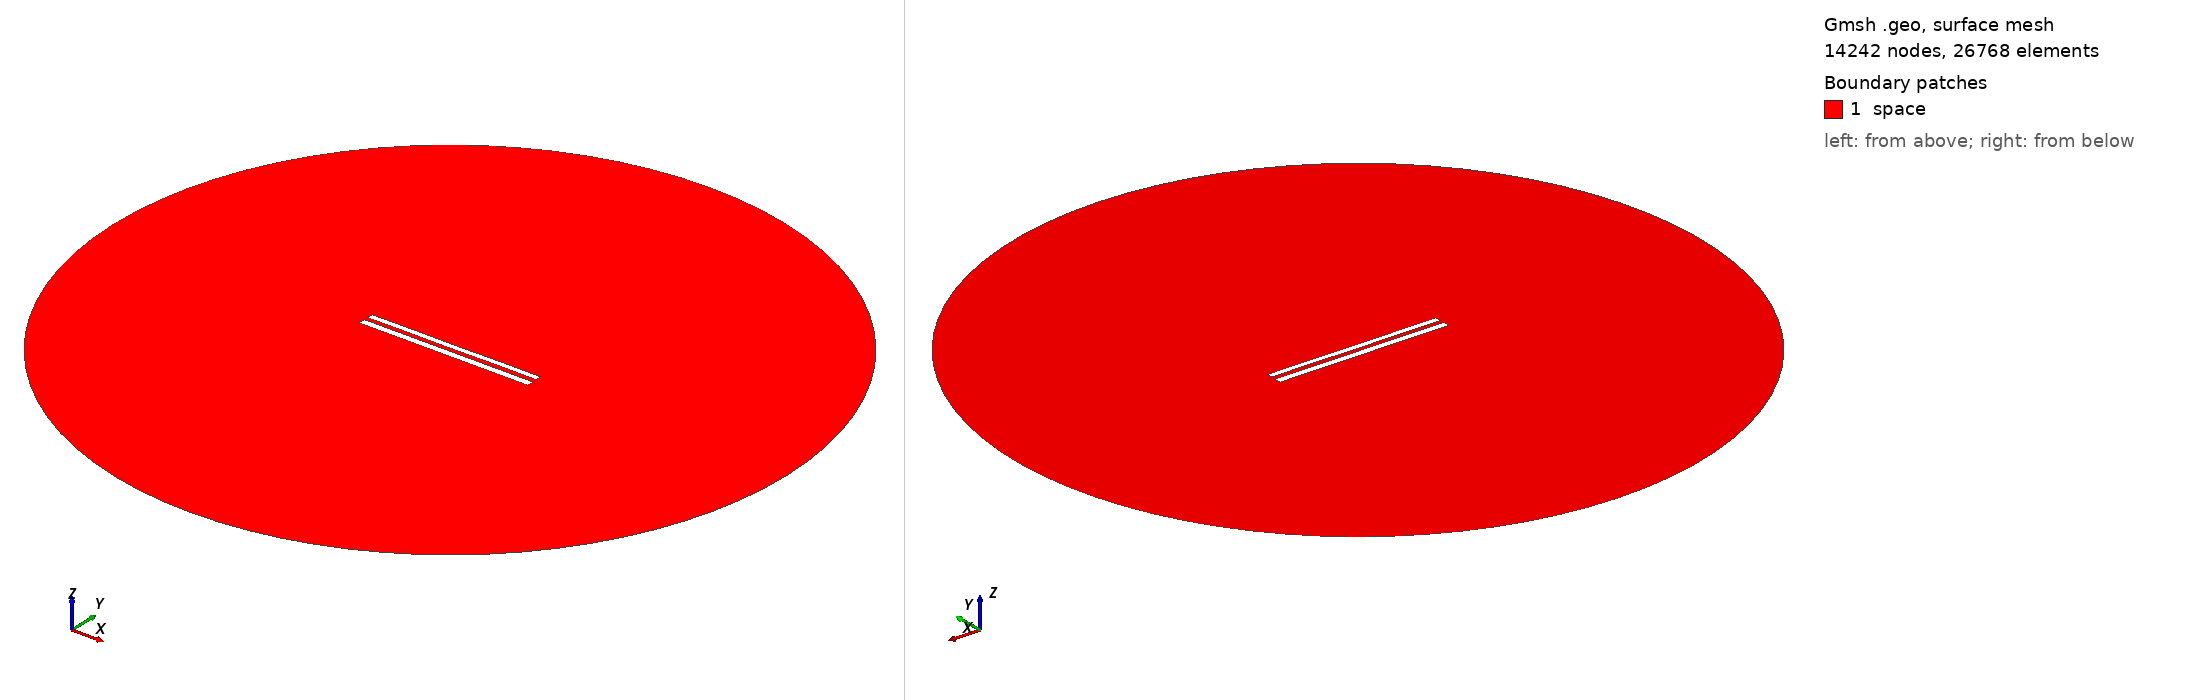

Gmsh geometry script, surface-meshed: 14242 nodes, 26768 surface elements. Boundary patches (legend numbers): 1 space. Left view from above one corner, right view from below the opposite corner. Legend entries are the model's physical surfaces. The drawing asked Gmsh for element sizes between 1% and 20% of the model's largest extent; the script's own settings can give other sizes.

=== 9314.geo (drawn) ===
//---------------------------------------
// Geometry kernel
//---------------------------------------

SetFactory("OpenCASCADE");



//---------------------------------------
// Parameters of the geometry
//---------------------------------------

// Overetch of the upper plate
overetch = 0.25;

// Distance between the plates
distance = 2.5;

// Discretization over the x axis (for the deformation)
nx = 50; 

// Length of the plate
L = 100 - overetch; 

// Number of modes
n = 4; 

// 1st mode coefficient
coeff(1) = 0.15;
beta(1) = 0.596864 * 3.1415926535 / L;

// 2nd mode coefficient
coeff(2) = 0.0;
beta(2) = 1.49418 * 3.1415926535 / L;

// 3rd mode coefficient
coeff(3) = 0.0;
beta(3) = 2.50025 * 3.1415926535 / L;

// 4th mode coefficient
coeff(4) = 0.07499999999999998;
beta(4) = 3.49999 * 3.1415926535 / L;



//---------------------------------------
// Upper plate (deformed rectangle)
//---------------------------------------

// Coordiantes of the upper plate
xmin = -50;
xmax = 50 - overetch;

// Height of the upper plate
yheight = 4 - 2 * overetch;

// Indexes of the points
UpperID[] = {};
LowerID[] = {};
LeftID[] = {};
RightID[] = {};

// Point index
p = 1;

// Horizontal edges
For i In {1:nx}
    x = xmin + (i-1)*(xmax - xmin)/(nx-1);

    y_bottom = distance / 2 + overetch;
    For j In {1:n}
        C = (Cosh(beta(j)*L) + Cos(beta(j)*L)) / (Sinh(beta(j)*L) + Sin(beta(j)*L));
        y_bottom  = y_bottom + coeff(j) * (Cosh(beta(j)*(x+50)) - Cos(beta(j)*(x+50)) - C * (Sinh(beta(j)*(x+50)) - Sin(beta(j)*(x+50))));
    EndFor

    y_top = y_bottom + yheight;

    Point(p) = {x, y_top, 0, 1.0};
    UpperID[i] = p;
    p = p + 1;

    Point(p) = {x, y_bottom, 0, 1.0};
    LowerID[i] = p;
    p = p + 1;
EndFor

// Create point lists
UpperPts[] = {}; LowerPts[] = {};
For i In {1:nx}
  UpperPts[] += {UpperID[i]};
  LowerPts[] += {LowerID[i]};
EndFor

// Build splines
Spline(1) = {UpperPts[]};
Spline(2) = {LowerPts[]};
Line(3) = {LowerPts[nx-1], UpperPts[nx-1]};
Line(4) = {LowerPts[0], UpperPts[0]};

// Build the plane surface
Curve Loop(1) = {2, 3, -1, -4};
Plane Surface(1) = {1};



//---------------------------------------
// Lower plate (rectangle)
//---------------------------------------

// Vertices
Point(1001) = {-50, -1, 0, 1.0};
Point(1002) = { 50, -1, 0, 1.0};
Point(1003) = { 50,  -5, 0, 1.0};
Point(1004) = {-50,  -5, 0, 1.0};

// Edges
Line(5) = {1001, 1002};
Line(6) = {1002, 1003};
Line(7) = {1003, 1004};
Line(8) = {1004, 1001};

// Plane surface
Line Loop(2) = {5, 6, 7, 8};
Plane Surface(2) = {2}; 



//---------------------------------------
// Outer (fictious) boundary
//---------------------------------------

// Points
Point(1005) = {0, 0, 0};       // Center
Point(1006) = {200, 0, 0};     // Start point
Point(1007) = {0, 200, 0};     // 90 degrees
Point(1008) = {-200, 0, 0};    // 180 degrees
Point(1009) = {0, -200, 0};    // 270 degrees

// Circle arcs (each needs start, center, end)
Circle(9) = {1006, 1005, 1007};
Circle(10) = {1007, 1005, 1008};
Circle(11) = {1008, 1005, 1009};
Circle(12) = {1009, 1005, 1006};

// Plane surface for the entire domain
Curve Loop(3) = {9, 10, 11, 12};
Surface(3) = {3};

// Subtract the plates from the whole domain to obtain the actual domain where we want to solve the equations
BooleanDifference{ Surface{3}; Delete; }{ Surface{1}; Surface{2}; Delete; }




//---------------------------------------
// Transfinite Lines/Curves
//---------------------------------------

// Set the number of points on the boundaries
r = 7;

// Plates
Transfinite Curve {1, 2} = 50*r Using Progression 1;
Transfinite Curve {3, 4} = 2*r Using Progression 1;
Transfinite Line {5, 7} = 50*r Using Progression 1;
Transfinite Line {6, 8} = 2*r Using Progression 1;

// Outer boundary
Transfinite Line {9, 10, 11, 12} = 20 Using Progression 1;



//---------------------------------------
// Physical groups
//---------------------------------------                

// Physical curves (boundaries)
Physical Line("force_segment", 10) = {2};
Physical Line("upper_plate", 11) = {1, 3, 4};
Physical Line("lower_plate", 12) = {5, 6, 7, 8};
Physical Line("boundary", 20) = {9, 10, 11, 12};

// Physical Surfaces
Physical Surface("space", 30) = {3};



//---------------------------------------
// 6. Generate the Mesh
//---------------------------------------

// 2D mesh generation
Mesh 2;
